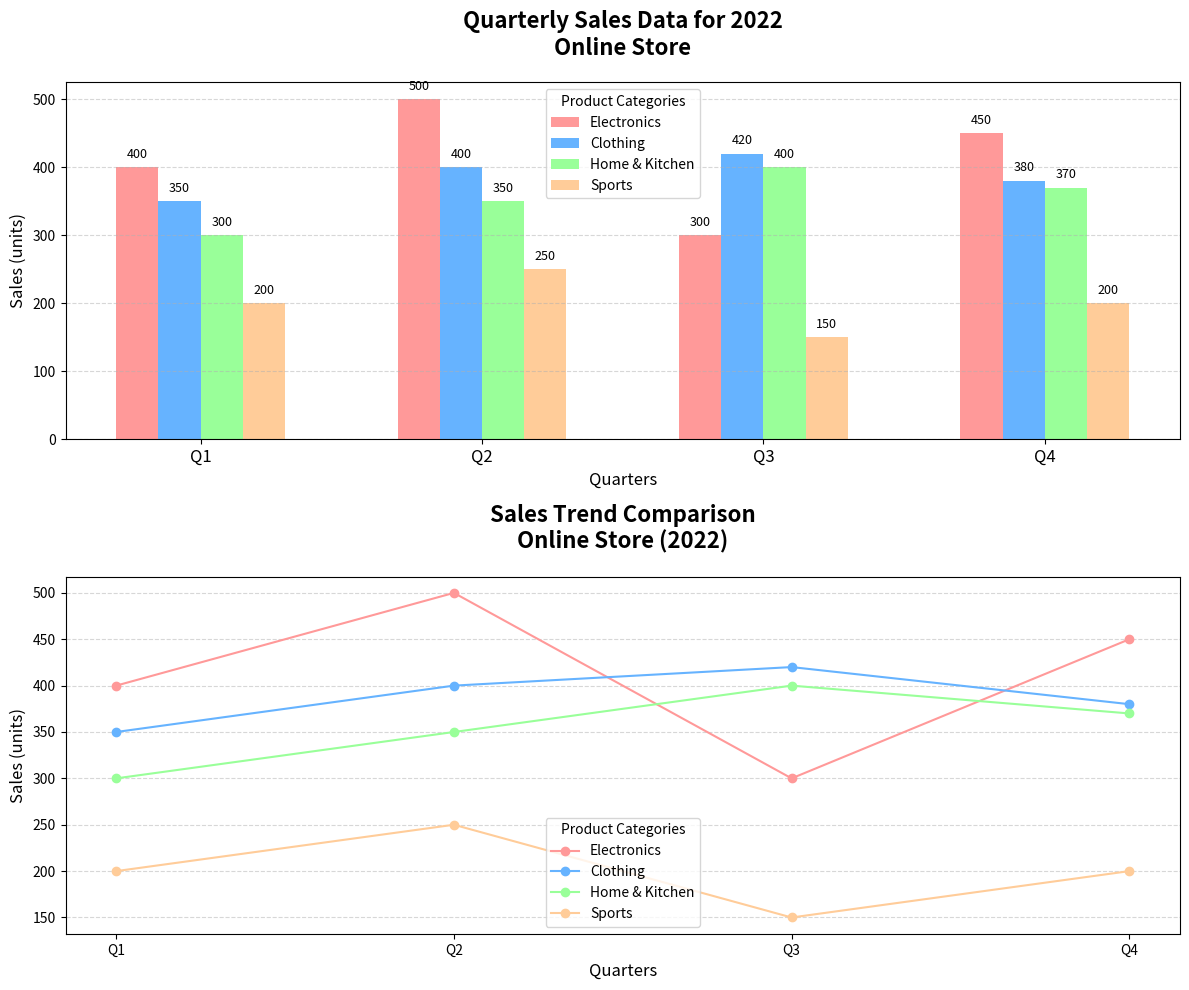

The matplotlib source for this figure:
import matplotlib.pyplot as plt
import numpy as np

quarters = ['Q1', 'Q2', 'Q3', 'Q4']

# Remove 'Toys' and 'Books' from the list of categories and from sales data
categories = ['Electronics', 'Clothing', 'Home & Kitchen', 'Sports']
sales_data = {
    'Electronics': [400, 500, 300, 450],
    'Clothing': [350, 400, 420, 380],
    'Home & Kitchen': [300, 350, 400, 370],
    'Sports': [200, 250, 150, 200],
}

total_sales = {category: sum(sales) for category, sales in sales_data.items()}
colors = ['#ff9999','#66b3ff','#99ff99','#ffcc99']
sorted_categories = sorted(total_sales, key=total_sales.get, reverse=True)
sorted_colors = [x for _, x in sorted(zip(categories, colors), key=lambda pair: total_sales[pair[0]], reverse=True)]
sorted_sales_data = [sales_data[category] for category in sorted_categories]

# Change subplot arrangement to 2 rows and 1 column
fig, (ax_bar, ax_curve) = plt.subplots(2, 1, figsize=(12, 10))

bar_width = 0.15
x_positions = np.arange(len(quarters))

for i, category_sales in enumerate(sorted_sales_data):
    ax_bar.bar(x_positions + i * bar_width, category_sales, bar_width, color=sorted_colors[i], label=sorted_categories[i])

ax_bar.set_title("Quarterly Sales Data for 2022\nOnline Store", fontsize=16, fontweight='bold', pad=20)
ax_bar.set_xlabel("Quarters", fontsize=12)
ax_bar.set_ylabel("Sales (units)", fontsize=12)
ax_bar.set_xticks(x_positions + bar_width * (len(categories) - 1) / 2)
ax_bar.set_xticklabels(quarters, fontsize=12)
ax_bar.legend(title="Product Categories", fontsize=10)
ax_bar.yaxis.grid(True, linestyle='--', alpha=0.5)

for i, category_sales in enumerate(sorted_sales_data):
    for j, value in enumerate(category_sales):
        if value > 0:
            ax_bar.text(x_positions[j] + i * bar_width, value + 10, f'{value}', ha='center', va='bottom', fontsize=9, color='black')

for i, category in enumerate(sorted_categories):
    ax_curve.plot(quarters, sales_data[category], marker='o', linestyle='-', color=sorted_colors[i], label=category)

ax_curve.set_title("Sales Trend Comparison\nOnline Store (2022)", fontsize=16, fontweight='bold', pad=20)
ax_curve.set_xlabel("Quarters", fontsize=12)
ax_curve.set_ylabel("Sales (units)", fontsize=12)
ax_curve.legend(title="Product Categories", fontsize=10)
ax_curve.yaxis.grid(True, linestyle='--', alpha=0.5)

plt.tight_layout()
plt.show()
